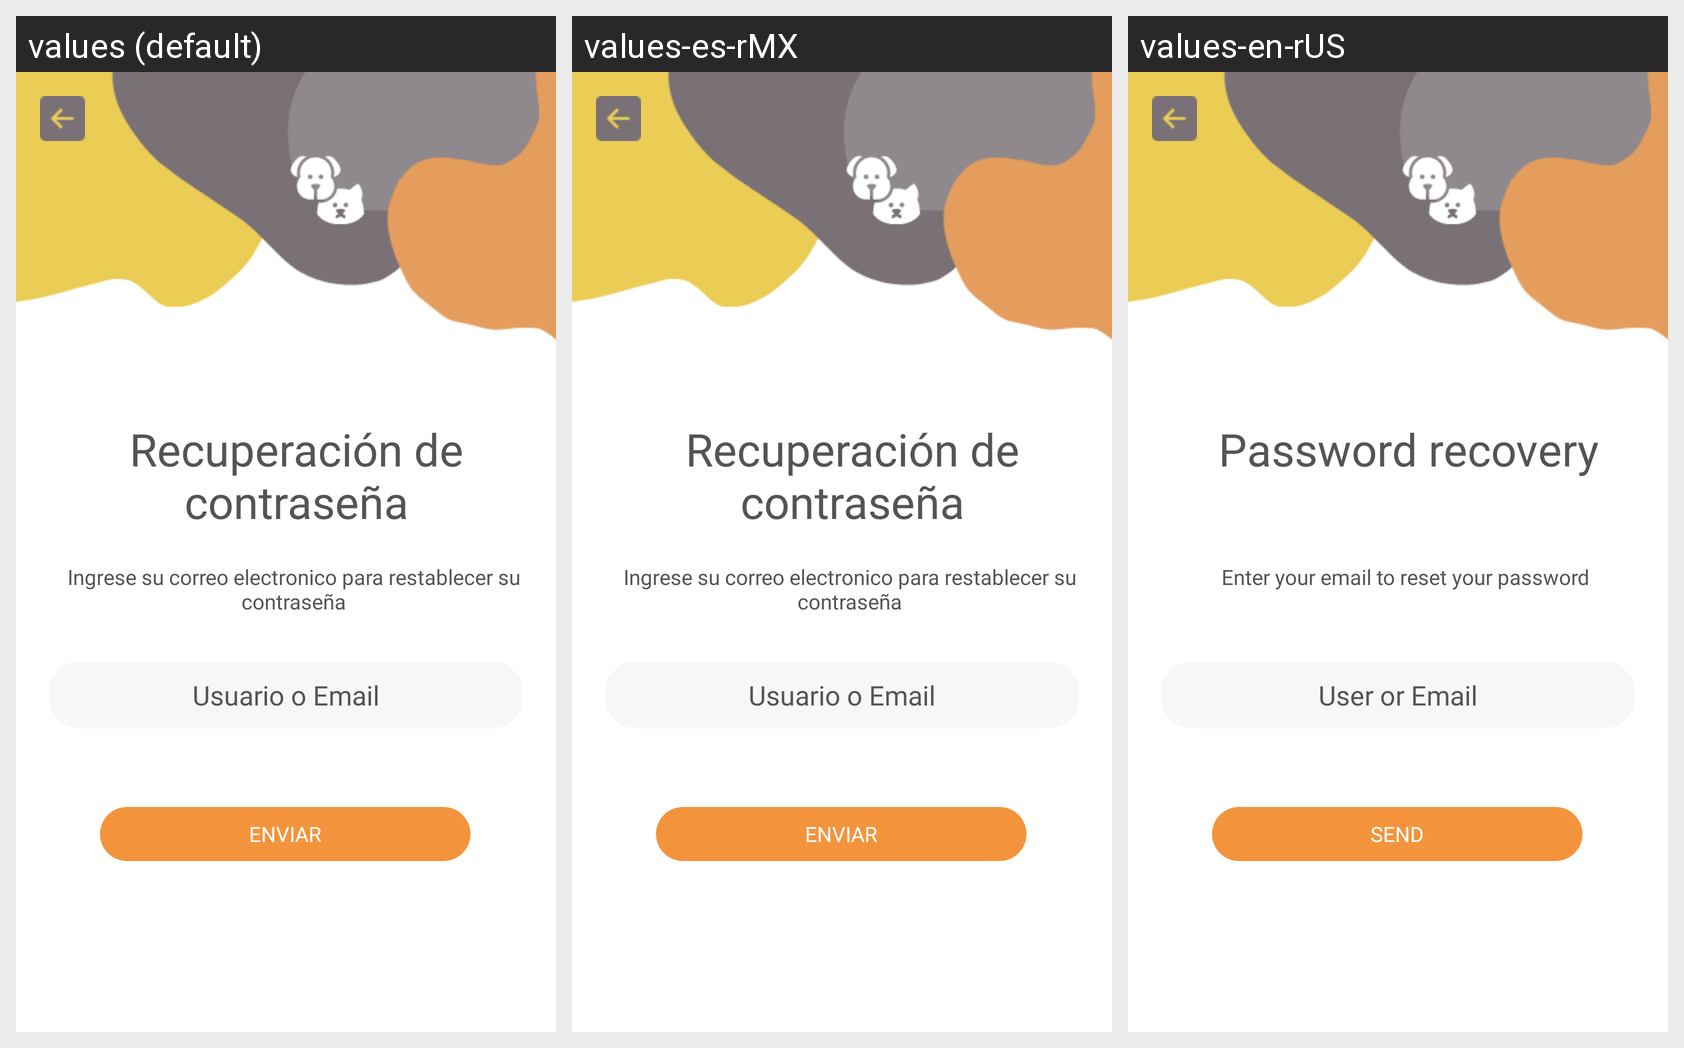

The same Android screen rendered under several of its app's locales, left to right. List the strings drawn on it with the default value and each locale's translation.
Android screen res/layout/activity_forgot_password.xml rendered under 3 locales, left to right: values (default), values-es-rMX, values-en-rUS. Device: Nexus 5 (rendered at 1080×1920; each locale shown at half size, 540×960, under a caption strip naming it); theme Theme.AppCompat.Light.NoActionBar.
Strings drawn on this screen, with the default value and each locale's value (text and hints the layout hard-codes, and strings that could not be matched under every locale, appear in the picture but are not listed):

message_recovery_text
  values: Recuperación de contraseña
  values-es-rMX: Recuperación de contraseña
  values-en-rUS: Password recovery

email
  values: Usuario o Email
  values-es-rMX: Usuario o Email
  values-en-rUS: User or Email

enter_your_email_message
  values: Ingrese su correo electronico para restablecer su contraseña
  values-es-rMX: Ingrese su correo electronico para restablecer su contraseña
  values-en-rUS: Enter your email to reset your password

send_button
  values: ENVIAR
  values-es-rMX: ENVIAR
  values-en-rUS: SEND
